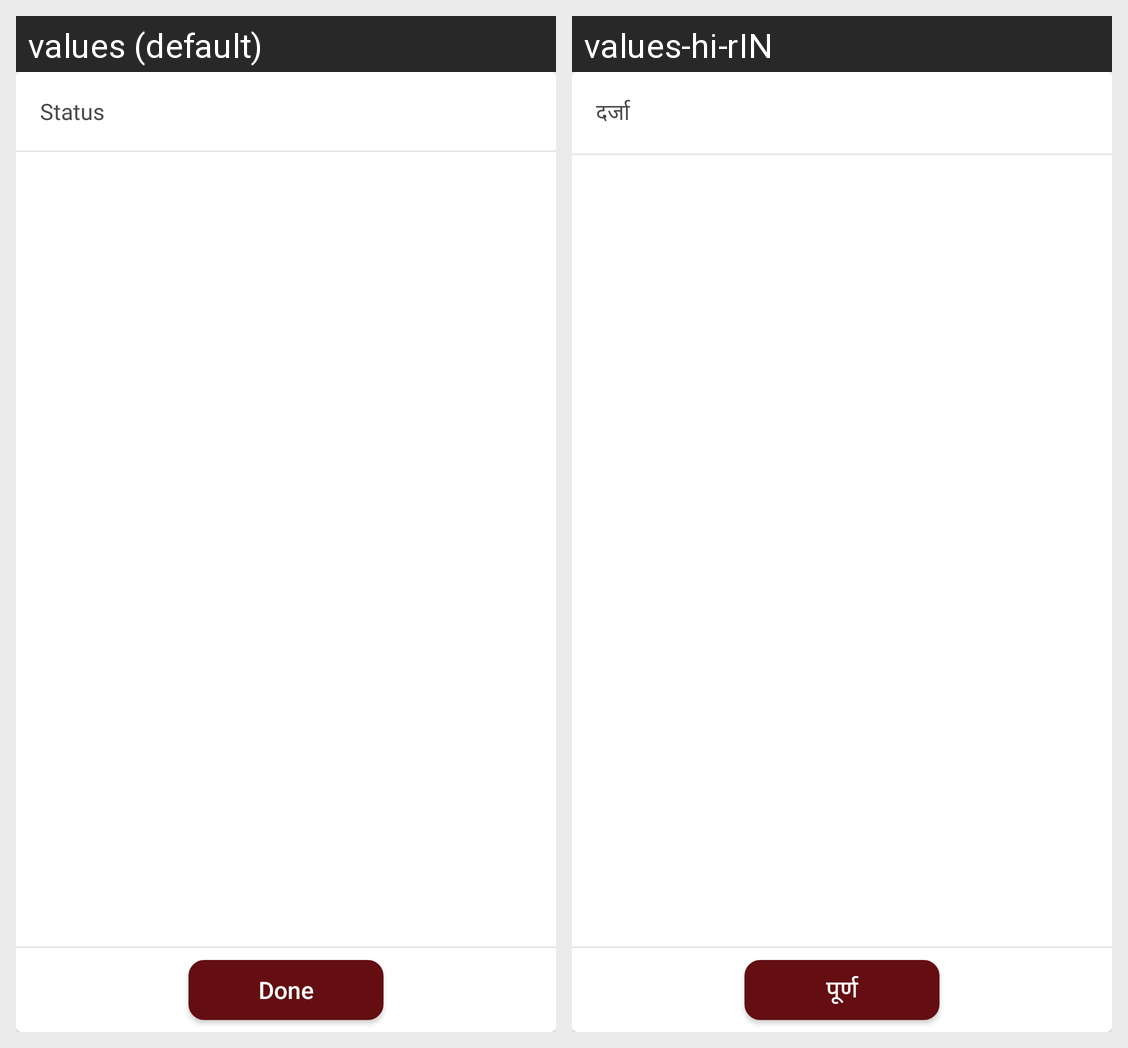

Here is an Android app screen in its default locale and in the app's own translations. Write out the translated-string differences for the strings that appear on this screen.
Android screen res/layout/custome_dialog.xml rendered under 2 locales, left to right: values (default), values-hi-rIN. Device: Nexus 5 (rendered at 1080×1920; each locale shown at half size, 540×960, under a caption strip naming it); theme Theme.Sumadhu.
Strings drawn on this screen, with the default value and each locale's value (text and hints the layout hard-codes, and strings that could not be matched under every locale, appear in the picture but are not listed):

status
  values: Status
  values-hi-rIN: दर्जा

done
  values: Done
  values-hi-rIN: पूर्ण
